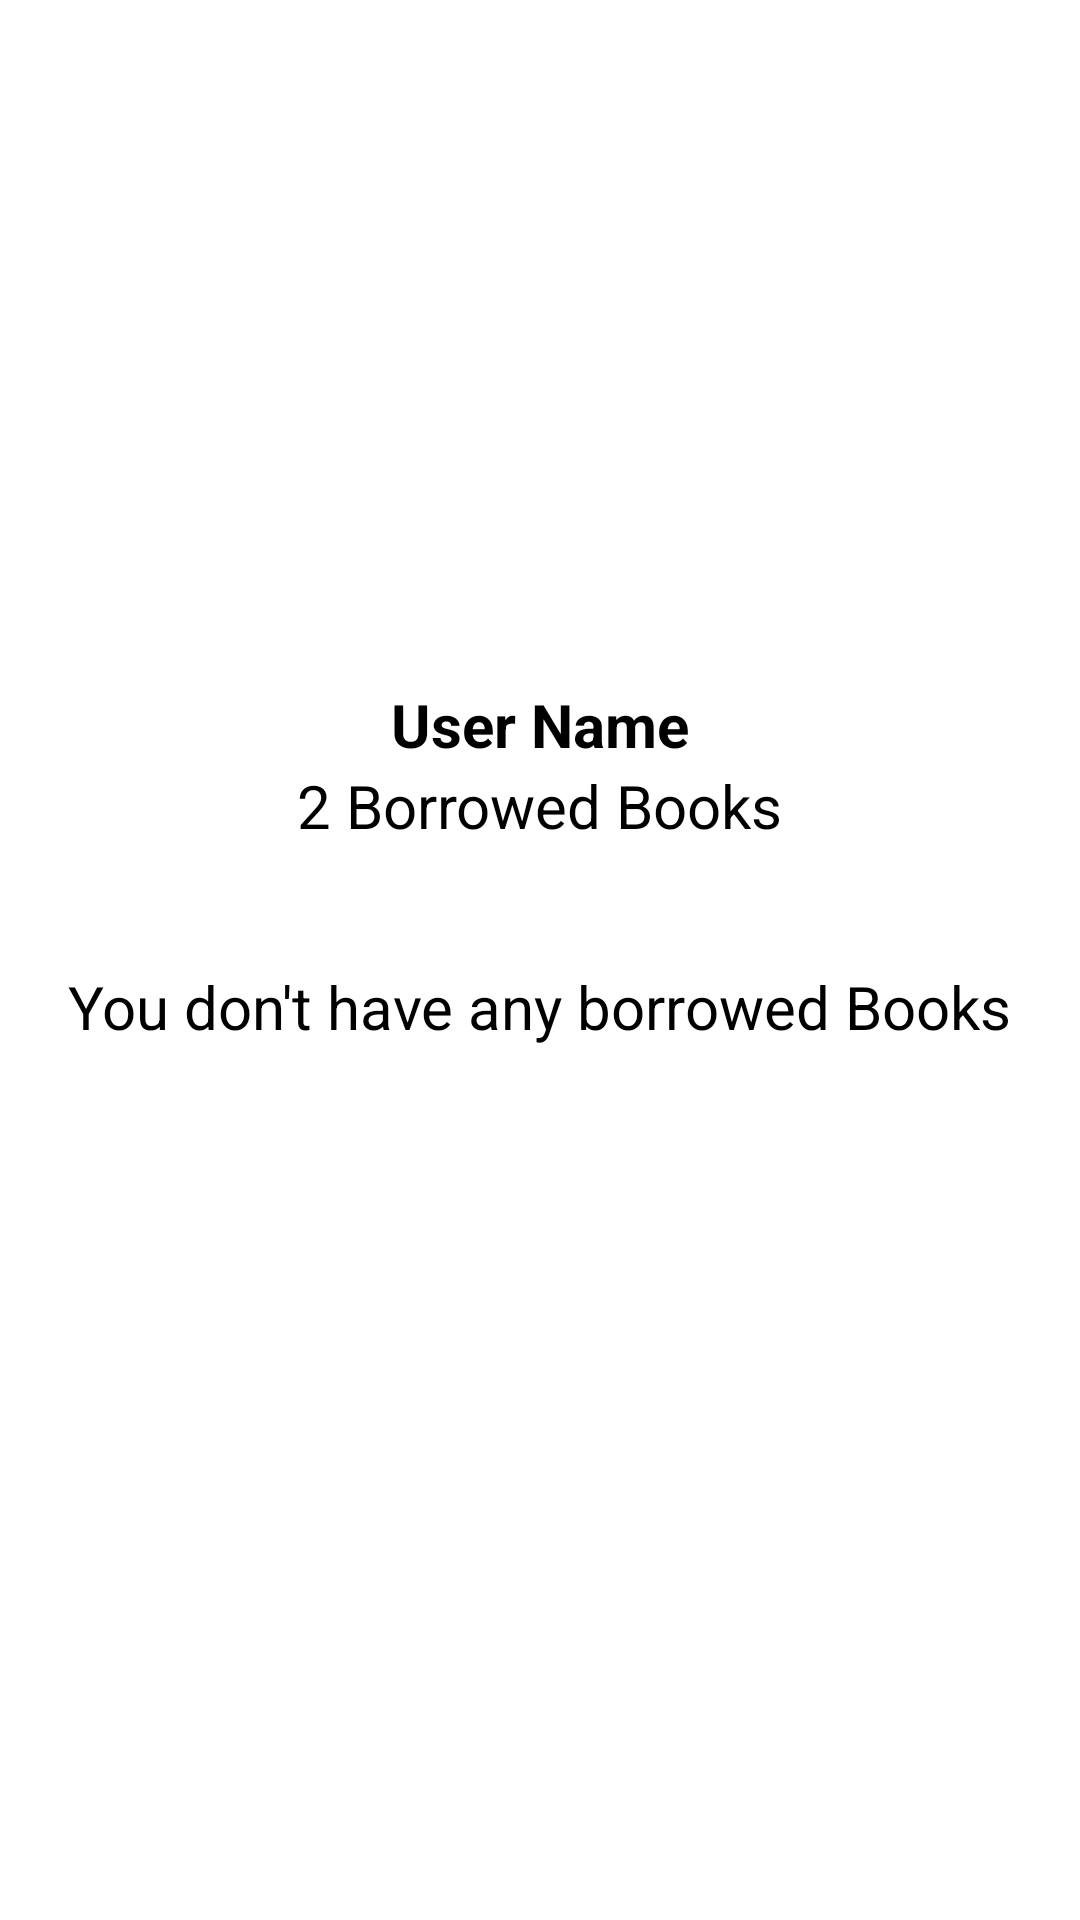

Write the Android layout XML for this screen, with the resource values it uses.
<!-- AndroidManifest.xml: application theme AppTheme -->
<!-- res/layout/activity_user.xml -->
<?xml version="1.0" encoding="utf-8"?>
<LinearLayout
    android:orientation="vertical"
    xmlns:android="http://schemas.android.com/apk/res/android"
    xmlns:app="http://schemas.android.com/apk/res-auto"
    xmlns:tools="http://schemas.android.com/tools"
    android:layout_width="match_parent"
    android:layout_height="match_parent"
    tools:context=".activities.UserActivity"
    android:background="@color/white">

    <ImageView
        android:id="@+id/user_img"
        android:layout_width="200dp"
        android:layout_height="218dp"
        android:layout_gravity="center"
        android:src="@drawable/user">
    </ImageView>
    <TextView
        android:id="@+id/user_name"
        android:textColor="@color/black"
        android:textSize="20sp"
        android:layout_marginTop="10dp"
        android:layout_gravity="center"
        android:text="User Name"
        android:textStyle="bold"
        android:layout_width="wrap_content"
        android:layout_height="wrap_content">
    </TextView>

        <TextView
            android:layout_gravity="center"
            android:id="@+id/count"
            android:textSize="20sp"
            android:textColor="@color/black"
            android:text="2 Borrowed Books"
            android:layout_width="wrap_content"
            android:layout_height="wrap_content">
        </TextView>

    <androidx.recyclerview.widget.RecyclerView
        android:visibility="gone"
        android:layout_gravity="center"
        android:id="@+id/recycler_view"
        android:layout_width="wrap_content"
        android:layout_height="match_parent"
        android:layout_marginStart="8dp"
        android:layout_marginTop="10dp"
        android:layout_marginEnd="8dp"
        app:layoutManager="androidx.recyclerview.widget.GridLayoutManager"
        app:spanCount="2" />
    <TextView
        android:id="@+id/empty_data"
        android:textColor="@color/black"
        android:textSize="20sp"
        android:layout_marginTop="40dp"
        android:layout_gravity="center"
        android:text="@string/you_don_t_have_any_borrowed_books"
        android:layout_width="wrap_content"
        android:layout_height="wrap_content">

    </TextView>
</LinearLayout>
<!-- resources referenced by this layout -->
<resources>
  <color name="black">#000000</color>
  <color name="white">#ffffff</color>
  <string name="you_don_t_have_any_borrowed_books">You don\'t have any borrowed Books</string>
  <style name="AppTheme" parent="Theme.AppCompat.Light.NoActionBar">
          
          <item name="colorPrimary">@color/colorPrimary</item>
          <item name="colorPrimaryDark">@color/colorPrimaryDark</item>
          <item name="colorAccent">@color/colorAccent</item>
      </style>
  <color name="colorPrimary">#6200EE</color>
  <color name="colorPrimaryDark">#ffffff</color>
  <color name="colorAccent">#148718</color>
</resources>
